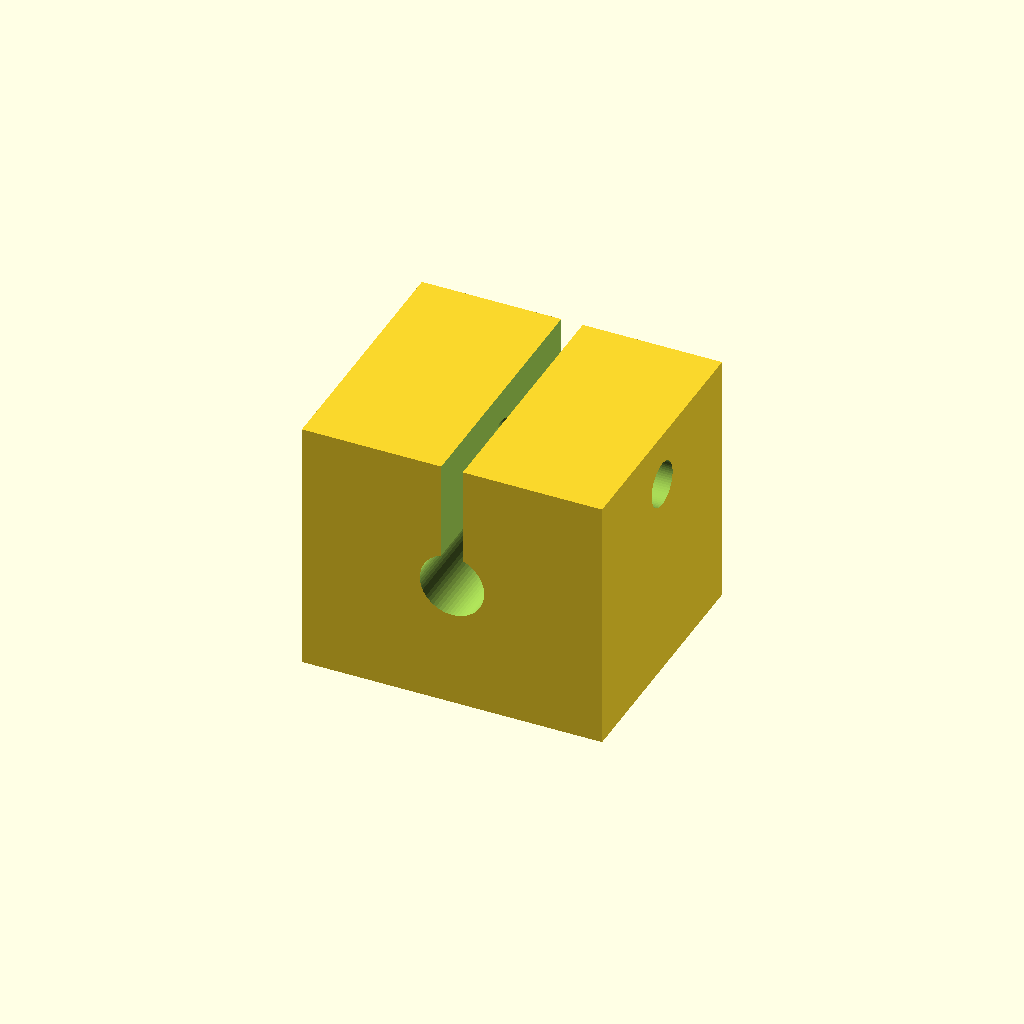
Cell 1: the model at its default parameters.
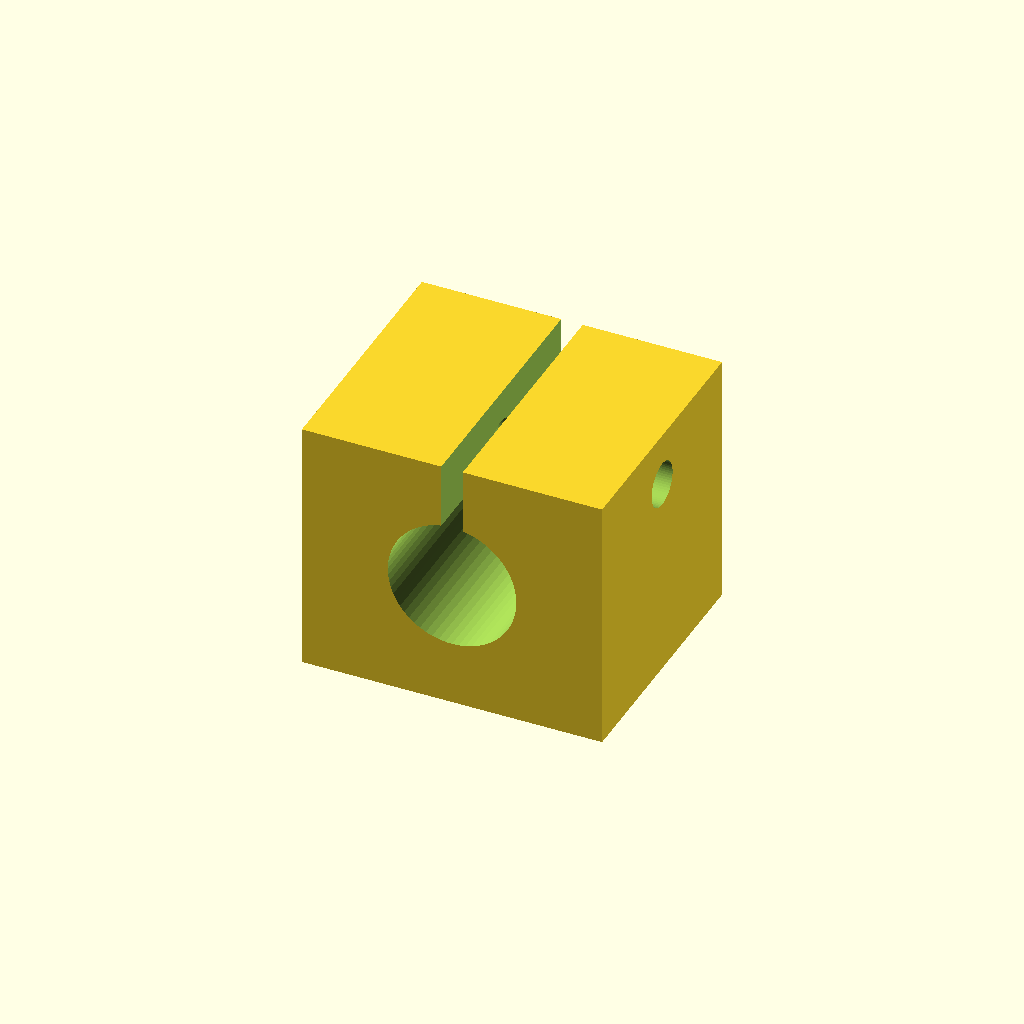
Cell 2: the same model with bore_d = 12.
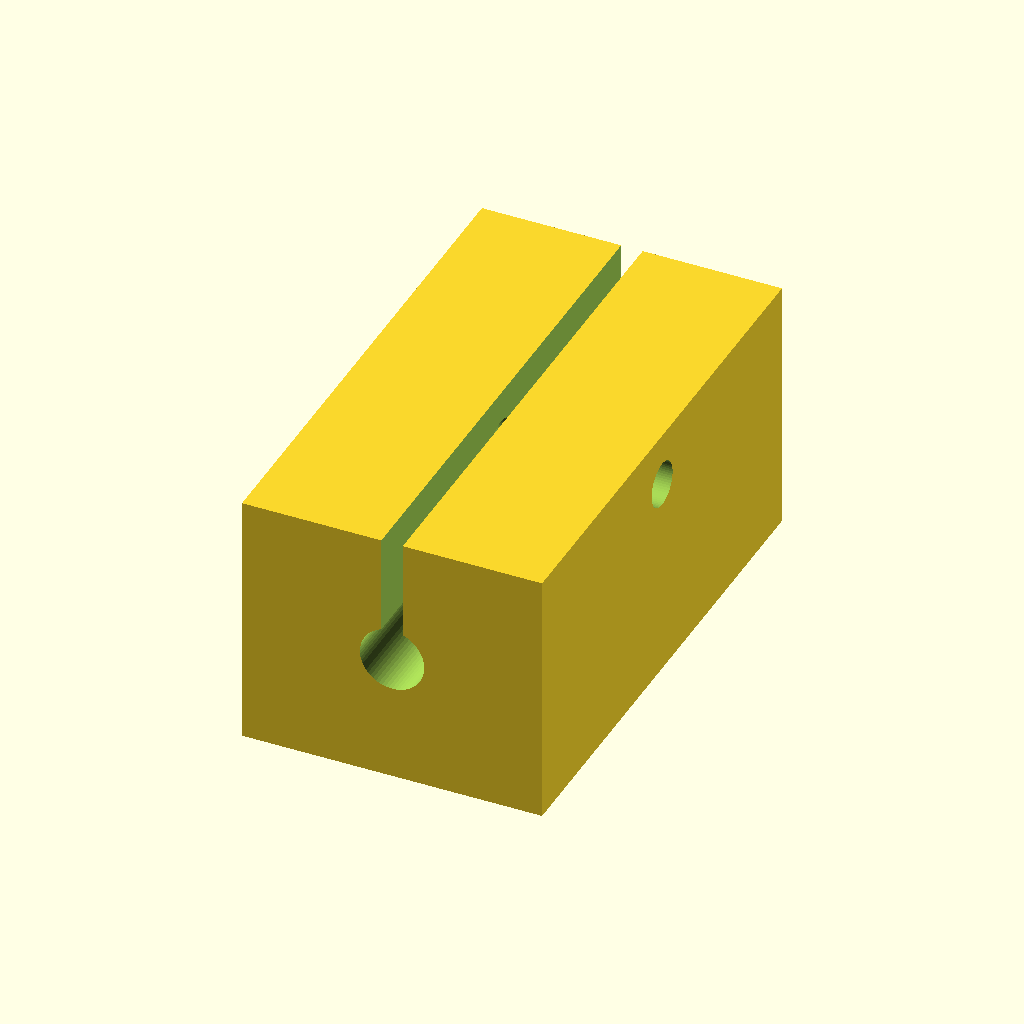
Cell 3: body_w = 48 (everything else at default).
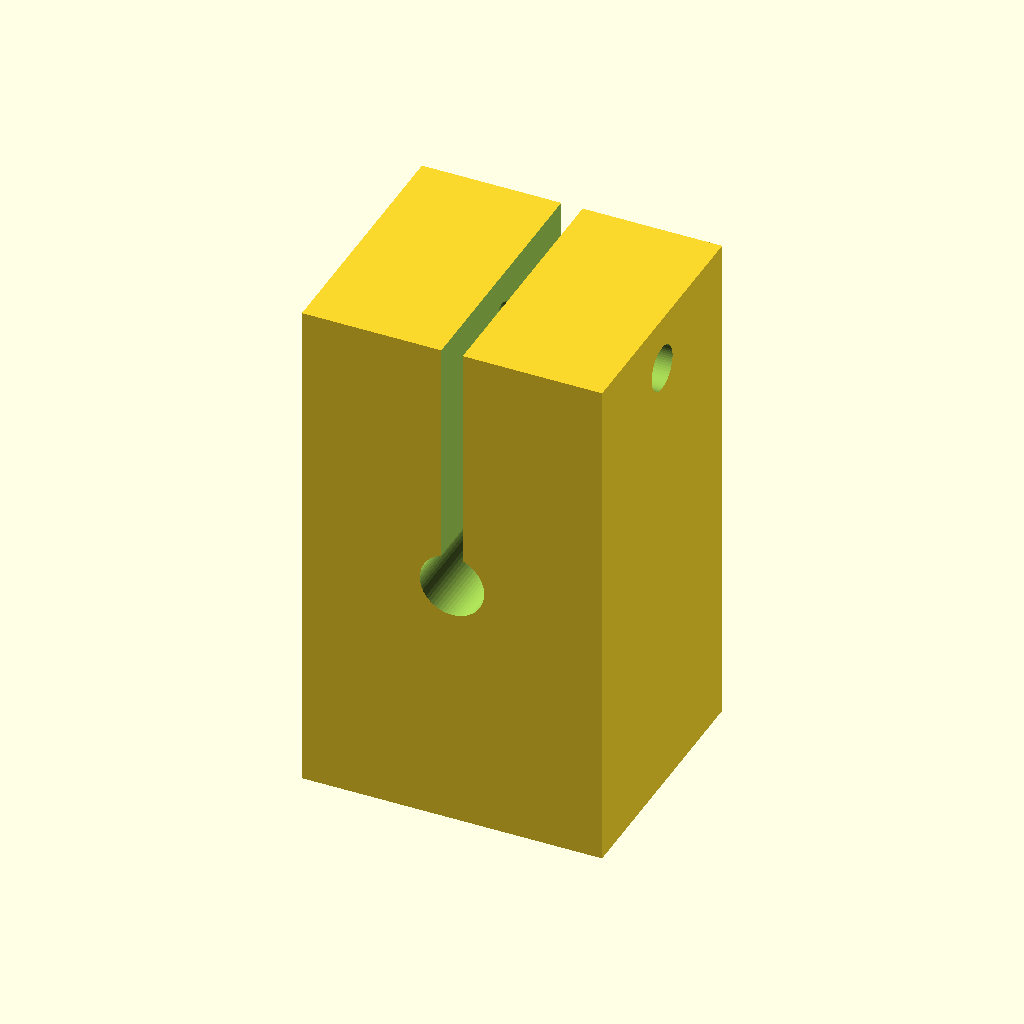
Cell 4: body_h = 48 (everything else at default).
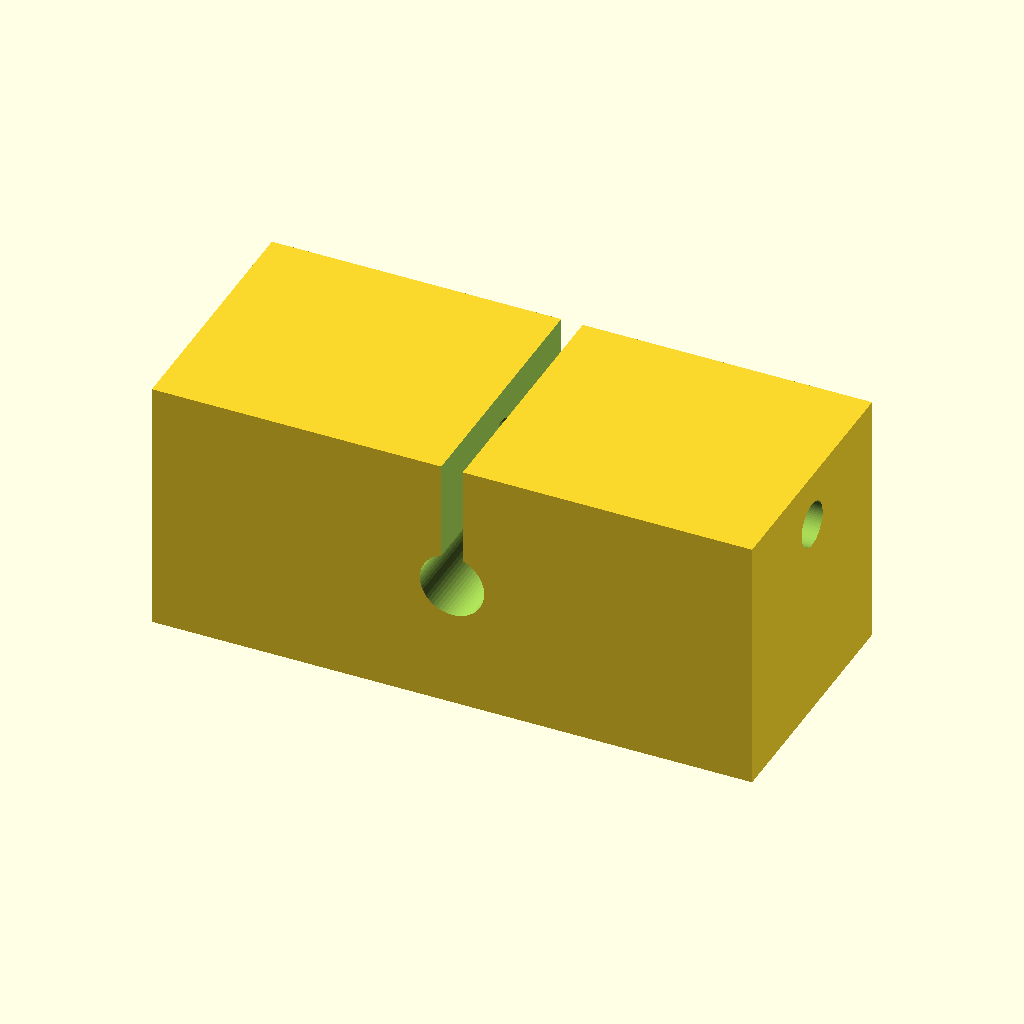
Cell 5: the same model with body_l = 56.
One fixed orthographic camera (rotation 55°, 0°, 25°; colour scheme Cornfield) for every cell.
The OpenSCAD source (optional_data/data/parts/part_0670.scad):
// Split clamp block.
$fn = 60;
eps = 0.02;
bore_d = 6;
body_w = 24;
body_h = 24;
body_l = 28;
slot_w = 2;
difference() {
    cube([body_l, body_w, body_h], center = true);
    translate([0, -body_w / 2 - eps, 0]) rotate([-90,0,0]) cylinder(d = bore_d, h = body_w + 2 * eps);
    translate([-slot_w / 2, -body_w / 2 - eps, 0]) cube([slot_w, body_w + 2 * eps, body_h / 2 + eps]);
    translate([-body_l / 2 - eps, 0, body_h / 2 - 5]) rotate([0,90,0]) cylinder(d = 4.2, h = body_l + 2 * eps);
}
Customizer parameters (derived from the source; name, type, default, range or options):
eps: number, default 0.02
bore_d: number, default 6
body_w: number, default 24
body_h: number, default 24
body_l: number, default 28
slot_w: number, default 2
